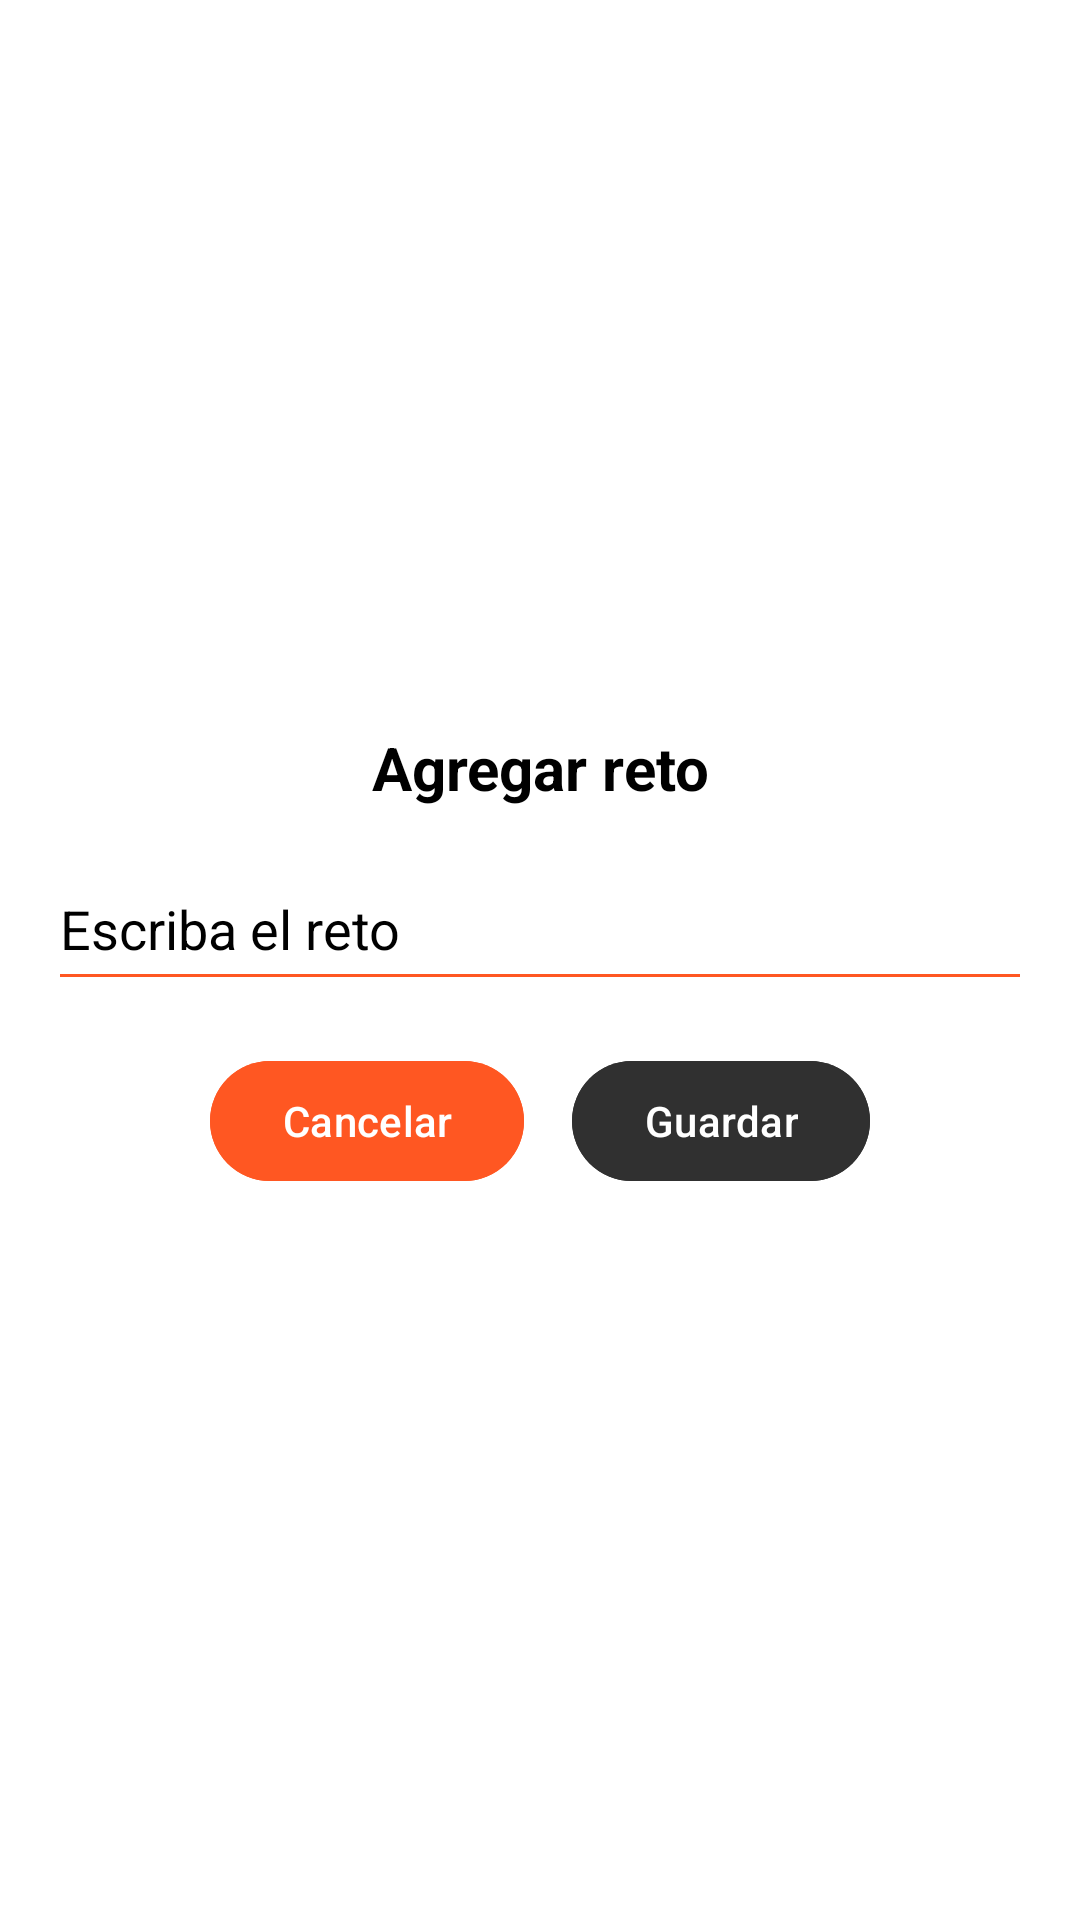

Here is an Android app screen rendered from its layout file. Give the layout XML and the strings, colors and styles it references.
<!-- AndroidManifest.xml: application theme Theme.Equipo5 -->
<!-- res/layout/add_challenge.xml -->
<?xml version="1.0" encoding="utf-8"?>
<layout xmlns:android="http://schemas.android.com/apk/res/android">
    <LinearLayout
        android:layout_width="match_parent"
        android:layout_height="wrap_content"
        android:orientation="vertical"
        android:padding="16dp"
        android:background="@color/white"
        android:gravity="center">

        
        <TextView
            android:id="@+id/tvTitle"
            android:layout_width="wrap_content"
            android:layout_height="wrap_content"
            android:text="@string/agregar_reto"
            android:textSize="20sp"
            android:textStyle="bold"
            android:textColor="@color/black"
            android:gravity="center"
            android:layout_marginBottom="16dp" />

        
        <EditText
            android:id="@+id/etChallenge"
            android:layout_width="match_parent"
            android:layout_height="wrap_content"
            android:hint="@string/escriba_el_reto"
            android:textColorHint="@color/ligthGray"
            android:textColor="@color/black"
            android:backgroundTint="@color/orange"
            android:layout_marginBottom="16dp"
            android:autofillHints="freeform"
            android:inputType="text"
            android:paddingTop="12dp"
            android:paddingBottom="12dp" />

        
        <LinearLayout
            android:layout_width="match_parent"
            android:layout_height="wrap_content"
            android:orientation="horizontal"
            android:gravity="center">

            <Button
                android:id="@+id/btnCancel"
                android:layout_width="wrap_content"
                android:layout_height="wrap_content"
                android:text="@string/cancelar"
                android:textColor="@color/white"
                android:backgroundTint="@color/orange" />

            <Button
                android:id="@+id/btnSave"
                android:layout_width="wrap_content"
                android:layout_height="wrap_content"
                android:text="@string/guardar"
                android:textColor="@color/white"
                android:backgroundTint="@color/gray"
                android:enabled="false"
                android:layout_marginStart="16dp" />
        </LinearLayout>
    </LinearLayout>
</layout>
<!-- resources referenced by this layout -->
<resources>
  <color name="black">#FF000000</color>
  <color name="gray">#303030</color>
  <color name="orange">#FF5722</color>
  <color name="white">#FFFFFFFF</color>
  <string name="agregar_reto">Agregar reto</string>
  <string name="cancelar">Cancelar</string>
  <string name="escriba_el_reto">Escriba el reto</string>
  <string name="guardar">Guardar</string>
  <style name="Theme.Equipo5" parent="Base.Theme.Equipo5" />
  <style name="Base.Theme.Equipo5" parent="Theme.Material3.DayNight.NoActionBar">
          
          
      </style>
</resources>
